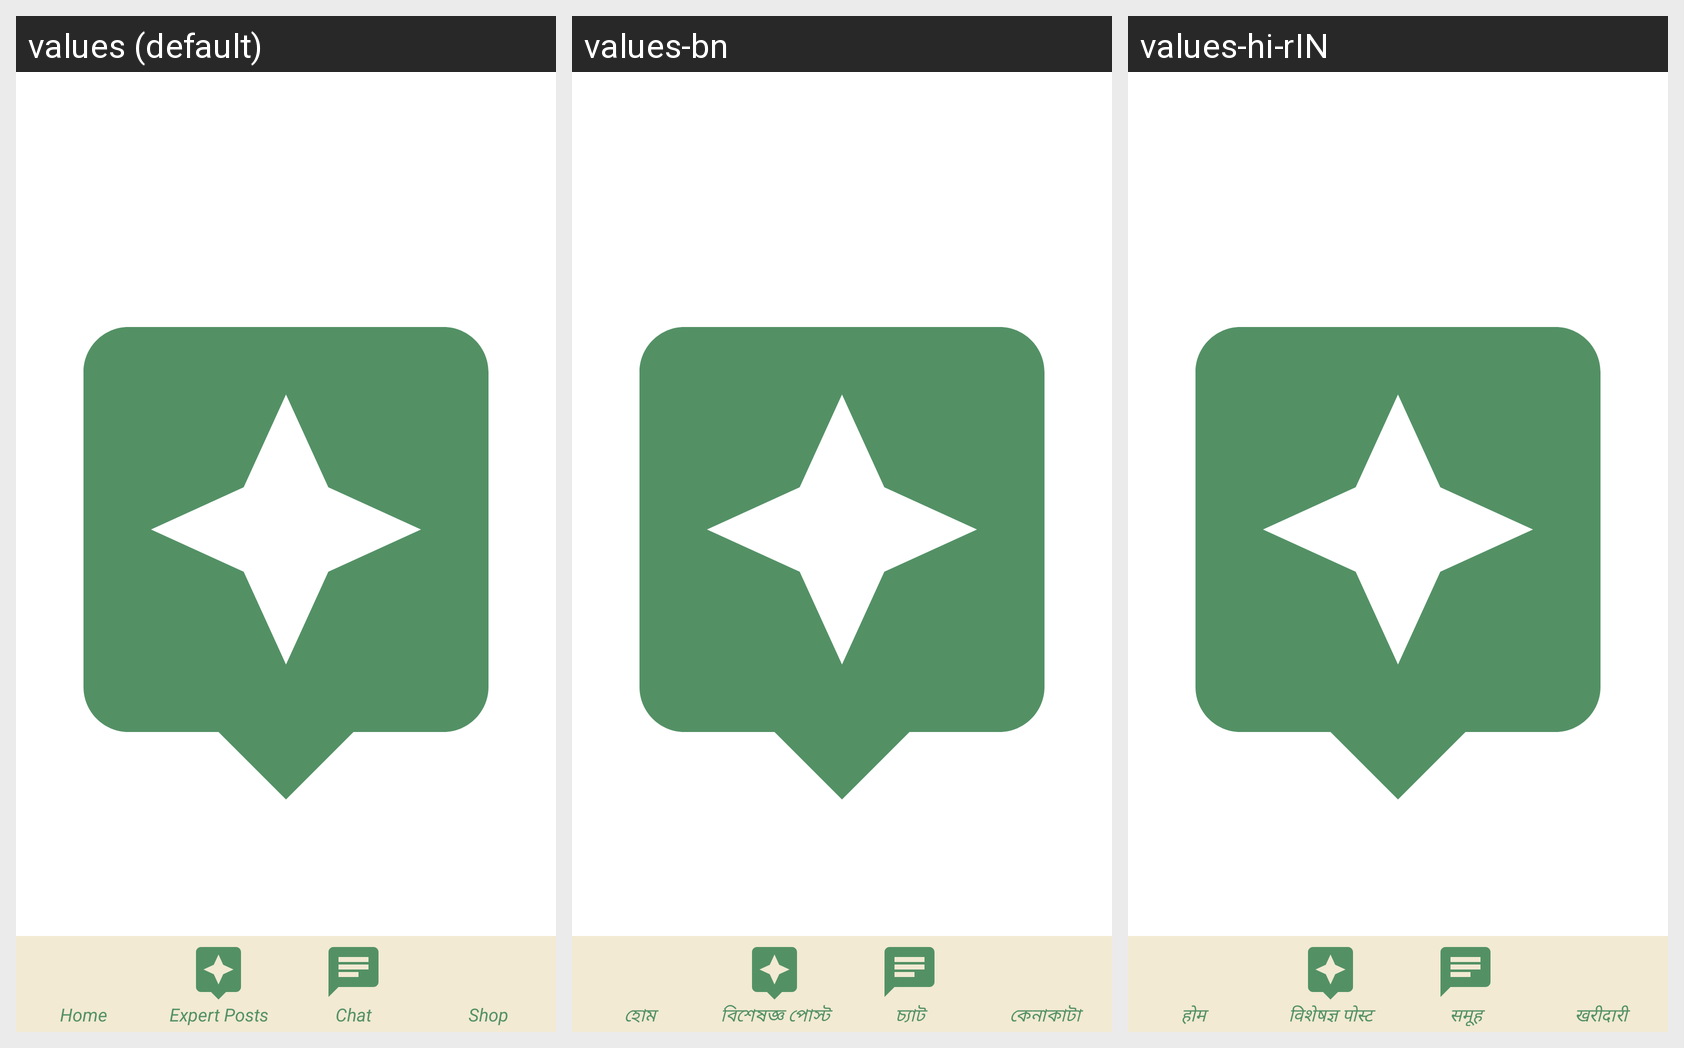

This grid shows one Android layout under several languages. Give, for every string resource on the screen, its name, the default text and each shown locale's text.
Android screen res/layout/activity_post.xml rendered under 3 locales, left to right: values (default), values-bn, values-hi-rIN. Device: Nexus 5 (rendered at 1080×1920; each locale shown at half size, 540×960, under a caption strip naming it); theme Theme.CropEx.
Strings drawn on this screen, with the default value and each locale's value (text and hints the layout hard-codes, and strings that could not be matched under every locale, appear in the picture but are not listed):

home
  values: Home
  values-bn: হোম
  values-hi-rIN: होम 

expert_posts
  values: Expert Posts
  values-bn: বিশেষজ্ঞ পোস্ট
  values-hi-rIN: विशेषज्ञ पोस्ट

chat
  values: Chat
  values-bn: চ্যাট
  values-hi-rIN: समूह

shop
  values: Shop
  values-bn: কেনাকাটা
  values-hi-rIN: खरीदारी
